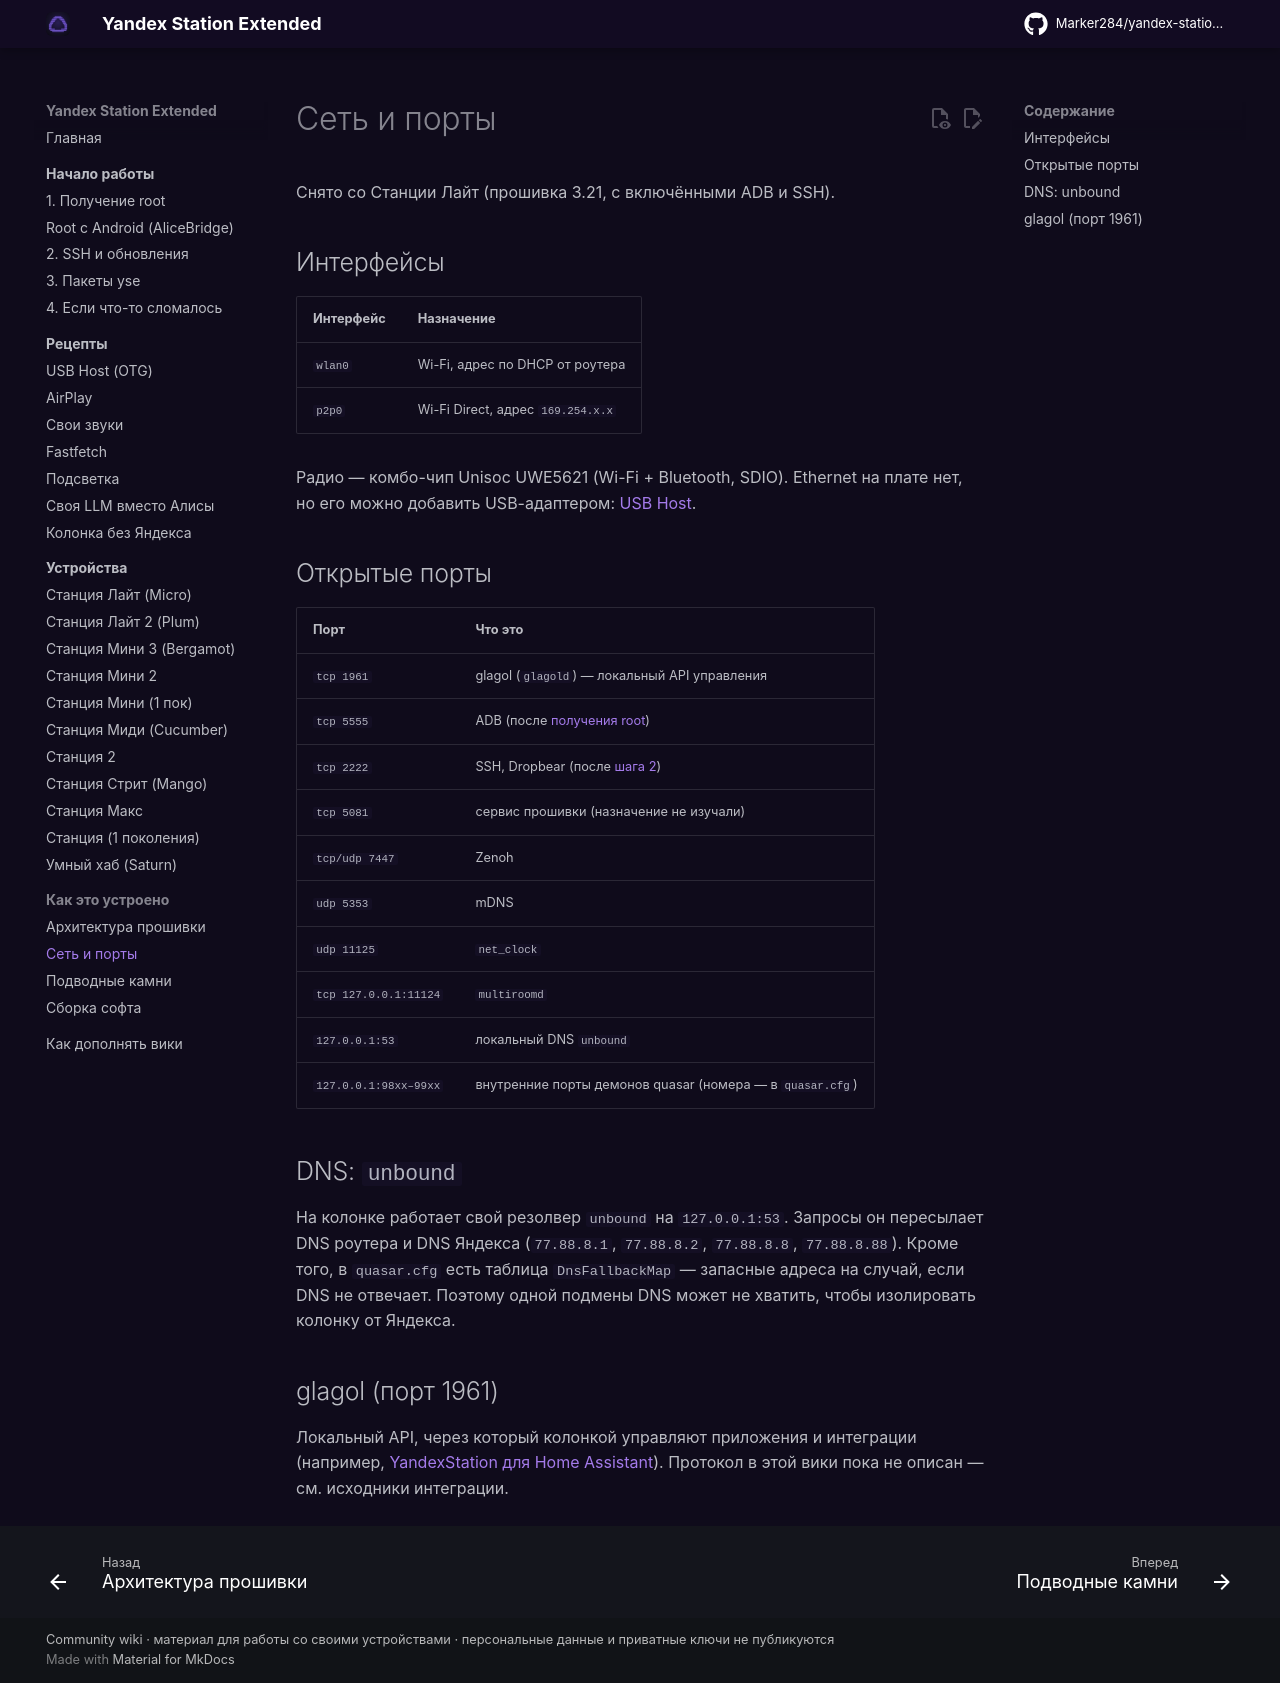

repository: Kastle86/yandex-station-extended · page: internals/network/index.html · generator: mkdocs

# Сеть и порты

Снято со Станции Лайт (прошивка 3.21, с включёнными ADB и SSH).

## Интерфейсы

| Интерфейс | Назначение |
|---|---|
| `wlan0` | Wi-Fi, адрес по DHCP от роутера |
| `p2p0` | Wi-Fi Direct, адрес `169.254.x.x` |

Радио — комбо-чип Unisoc UWE5621 (Wi-Fi + Bluetooth, SDIO). Ethernet на плате нет, но его
можно добавить USB-адаптером: [USB Host](../recipes/usb-host.md).

## Открытые порты

| Порт | Что это |
|---|---|
| `tcp 1961` | glagol (`glagold`) — локальный API управления |
| `tcp 5555` | ADB (после [получения root](../start/root.md)) |
| `tcp 2222` | SSH, Dropbear (после [шага 2](../start/ssh.md)) |
| `tcp 5081` | сервис прошивки (назначение не изучали) |
| `tcp/udp 7447` | Zenoh |
| `udp 5353` | mDNS |
| `udp 11125` | `net_clock` |
| `tcp 127.0.0.1:11124` | `multiroomd` |
| `127.0.0.1:53` | локальный DNS `unbound` |
| `127.0.0.1:98xx–99xx` | внутренние порты демонов quasar (номера — в `quasar.cfg`) |

## DNS: `unbound`

На колонке работает свой резолвер `unbound` на `127.0.0.1:53`. Запросы он пересылает DNS
роутера и DNS Яндекса (`77.88.8.1`, `77.88.8.2`, `77.88.8.8`, `77.88.8.88`). Кроме того, в
`quasar.cfg` есть таблица `DnsFallbackMap` — запасные адреса на случай, если DNS не
отвечает. Поэтому одной подмены DNS может не хватить, чтобы изолировать колонку от Яндекса.

## glagol (порт 1961) { #glagol }

Локальный API, через который колонкой управляют приложения и интеграции (например,
[YandexStation для Home Assistant](https://github.com/AlexxIT/YandexStation)). Протокол
в этой вики пока не описан — см. исходники интеграции.
